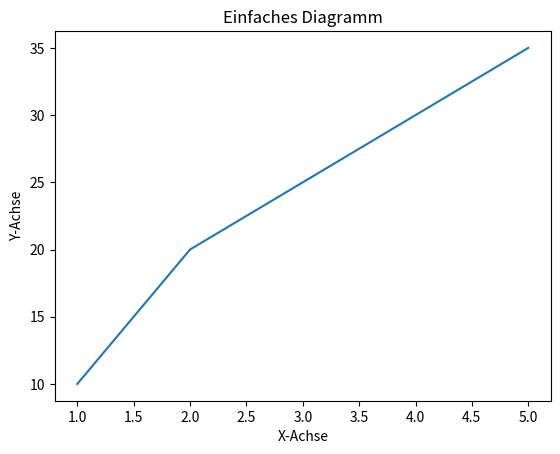

Source code (Python):
import matplotlib.pyplot as plt

# Beispiel-Daten
x = [1, 2, 3, 4, 5]
y = [10, 20, 25, 30, 35]

# Erstelle das Diagramm
plt.plot(x, y)

# Füge Titel und Achsenbeschriftungen hinzu
plt.title('Einfaches Diagramm')
plt.xlabel('X-Achse')
plt.ylabel('Y-Achse')

# Zeige das Diagramm an
plt.show()